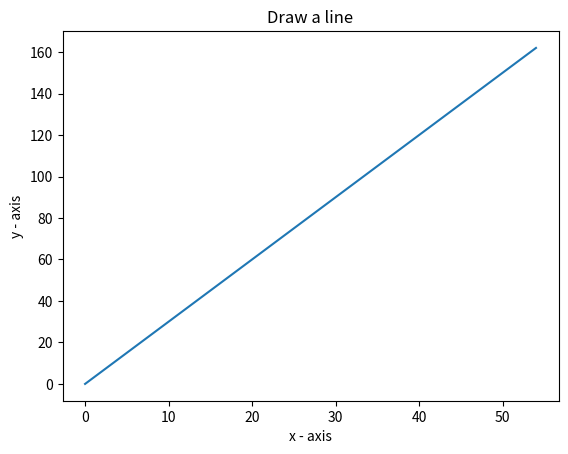

Write Python code to recreate this figure.
# -*- coding: utf-8 -*-
import numpy as np
import matplotlib.pyplot as plt

x=np.arange(0, 55, 1)
y=3*x 

fig = plt.figure()
plt.plot(x, y)
plt.title('Draw a line')
plt.ylabel('y - axis')
plt.xlabel('x - axis')

plt.show()

plt.savefig('ML1_1.png', format='png')